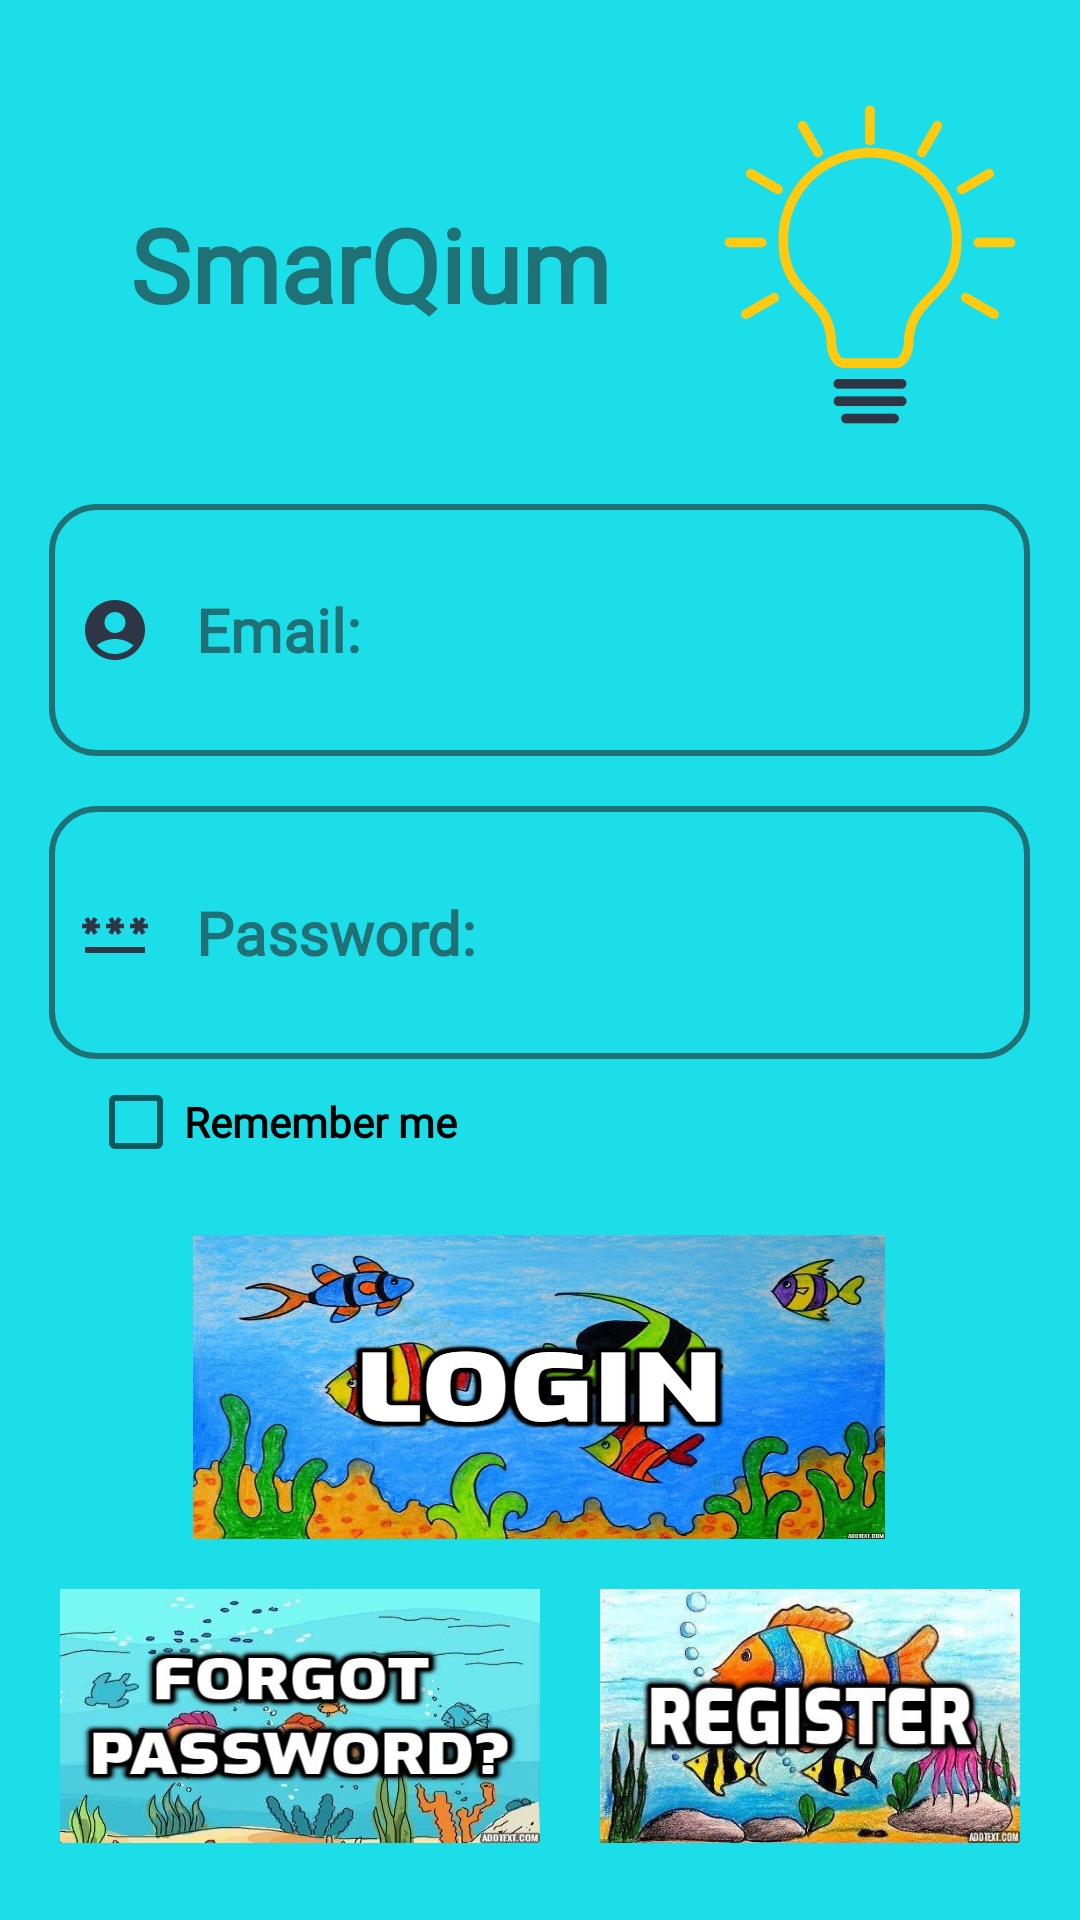

Write the Android layout XML for this screen, with the resource values it uses.
<!-- AndroidManifest.xml: application theme Theme.Beta -->
<!-- res/layout/activity_login.xml -->
<?xml version="1.0" encoding="utf-8"?>
<LinearLayout xmlns:android="http://schemas.android.com/apk/res/android"
    xmlns:app="http://schemas.android.com/apk/res-auto"
    xmlns:tools="http://schemas.android.com/tools"
    android:id="@+id/remember"
    android:layout_width="match_parent"
    android:layout_height="match_parent"
    android:background="#1CDEE8"
    android:orientation="vertical"
    tools:context=".Login">

    <Button
        android:id="@+id/button3"
        android:layout_width="match_parent"
        android:layout_height="wrap_content"
        android:onClick="ani"
        android:text="Button"
        android:visibility="gone" />

    <Space
        android:layout_width="match_parent"
        android:layout_height="0dp"
        android:layout_weight="3" />

    <LinearLayout
        android:layout_width="match_parent"
        android:layout_height="0dp"
        android:layout_weight="15"
        android:orientation="horizontal">

        <Space
            android:layout_width="0dp"
            android:layout_height="match_parent"
            android:layout_weight="3" />

        <TextView
            android:layout_width="0dp"
            android:layout_height="match_parent"
            android:layout_weight="40"
            android:fontFamily="@font/aclonica"
            android:gravity="center"
            android:text="SmarQium"
            android:textColor="#207175"
            android:textSize="34sp"
            android:textStyle="bold" />

        <Space
            android:layout_width="0dp"
            android:layout_height="match_parent"
            android:layout_weight="1" />

        <ImageView
            android:layout_width="0dp"
            android:layout_height="match_parent"
            android:layout_weight="20"
            app:srcCompat="@drawable/logo" />

        <Space
            android:layout_width="0dp"
            android:layout_height="match_parent"
            android:layout_weight="3" />
    </LinearLayout>

    <Space
        android:layout_width="match_parent"
        android:layout_height="0dp"
        android:layout_weight="2" />

    <LinearLayout
        android:layout_width="match_parent"
        android:layout_height="0dp"
        android:layout_weight="10"
        android:orientation="horizontal">

        <Space
            android:layout_width="0dp"
            android:layout_height="match_parent"
            android:layout_weight="0.5" />

        <EditText
            android:id="@+id/email"
            android:layout_width="0dp"
            android:layout_height="match_parent"
            android:layout_weight="10"
            android:background="@drawable/edt_background"
            android:drawableLeft="@drawable/ic_baseline_account_circle_24"
            android:drawablePadding="15dp"
            android:ems="10"
            android:fontFamily="@font/playfair_display"

            android:hint='Email:'
            android:inputType="textEmailAddress"
            android:paddingLeft="10dp"
            android:textColorHint="#207175"
            android:textSize="20sp"
            android:textStyle="bold" />

        <Space
            android:layout_width="0dp"
            android:layout_height="match_parent"
            android:layout_weight="0.5" />
    </LinearLayout>

    <Space
        android:layout_width="match_parent"
        android:layout_height="0dp"
        android:layout_weight="2" />

    <LinearLayout
        android:layout_width="match_parent"
        android:layout_height="0dp"
        android:layout_weight="10"
        android:orientation="horizontal">

        <Space
            android:layout_width="0dp"
            android:layout_height="match_parent"
            android:layout_weight="0.5" />

        <EditText
            android:id="@+id/password"
            android:layout_width="0dp"
            android:layout_height="match_parent"
            android:layout_weight="10"
            android:background="@drawable/edt_background"
            android:drawableLeft="@drawable/ic_baseline_password_24"
            android:drawablePadding="15dp"
            android:ems="10"
            android:fontFamily="@font/playfair_display"

            android:hint="Password:"
            android:inputType="textPassword"
            android:paddingLeft="10dp"
            android:textColorHint="#207175"
            android:textSize="20sp"
            android:textStyle="bold" />

        <Space
            android:layout_width="0dp"
            android:layout_height="match_parent"
            android:layout_weight="0.5" />
    </LinearLayout>

    <LinearLayout
        android:layout_width="match_parent"
        android:layout_height="0dp"
        android:layout_weight="5"
        android:orientation="horizontal">

        <Space
            android:layout_width="0dp"
            android:layout_height="match_parent"
            android:layout_weight="1" />

        <CheckBox
            android:id="@+id/checkBox"
            android:layout_width="wrap_content"
            android:layout_height="wrap_content"
            android:layout_weight="1"
            android:checked="false"
            android:fontFamily="@font/playfair_display"
            android:text="Remember me"
            android:textStyle="bold" />

        <ProgressBar

            android:id="@+id/progress_horizontal"

            style="@style/Widget.AppCompat.ProgressBar.Horizontal"
            android:layout_width="0dp"
            android:layout_height="match_parent"
            android:layout_weight="5"
            android:indeterminate="true"

            android:indeterminateTint="@color/custom_yellow"
            android:indeterminateTintMode="src_atop"
            android:visibility="invisible" />

        <Space
            android:layout_width="0dp"
            android:layout_height="match_parent"
            android:layout_weight="1" />
    </LinearLayout>

    <Space
        android:layout_width="match_parent"
        android:layout_height="0dp"
        android:layout_weight="2" />

    <LinearLayout
        android:layout_width="match_parent"
        android:layout_height="0dp"
        android:layout_weight="12"
        android:orientation="horizontal">

        <Space
            android:layout_width="0dp"
            android:layout_height="match_parent"
            android:layout_weight="7" />

        <ImageButton
            android:id="@+id/Login"
            android:layout_width="0dp"
            android:layout_height="match_parent"
            android:layout_weight="25"
            android:background="@drawable/login"
            android:onClick="SignIn" />

        <Space
            android:layout_width="0dp"
            android:layout_height="match_parent"
            android:layout_weight="7" />

    </LinearLayout>

    <Space
        android:layout_width="match_parent"
        android:layout_height="0dp"
        android:layout_weight="2" />

    <LinearLayout
        android:layout_width="match_parent"
        android:layout_height="0dp"
        android:layout_weight="10"
        android:orientation="horizontal">

        <Space
            android:layout_width="0dp"
            android:layout_height="match_parent"
            android:layout_weight="5" />


        <ImageButton
            android:id="@+id/ForgotPassword"
            android:layout_width="0dp"
            android:layout_height="match_parent"
            android:layout_weight="40"
            android:background="@drawable/forgot_password"
            android:onClick="forgot" />

        <Space
            android:layout_width="0dp"
            android:layout_height="match_parent"
            android:layout_weight="5" />

        <ImageButton
            android:id="@+id/Register"
            android:layout_width="0dp"
            android:layout_height="match_parent"
            android:layout_weight="35"
            android:background="@drawable/register"
            android:onClick="Register" />

        <Space
            android:layout_width="0dp"
            android:layout_height="match_parent"
            android:layout_weight="5" />

    </LinearLayout>

    <Space
        android:layout_width="match_parent"
        android:layout_height="0dp"
        android:layout_weight="3" />

    <Space
        android:layout_width="match_parent"
        android:layout_height="wrap_content" />
</LinearLayout>
<!-- resources referenced by this layout -->
<resources>
  <color name="custom_yellow">#FFCA10</color>
  <!-- drawable edt_background (drawable) -->
  <?xml version="1.0" encoding="utf-8"?>
  
  <shape xmlns:android="http://schemas.android.com/apk/res/android">
  
      <stroke  android:color="@color/custom_secondary"
          android:width="2dp"
          />
  
      <corners
          android:radius="15dp"
          />
  
  </shape>
  <!-- drawable forgot_password: jpg bitmap (drawable, 31999 bytes) -->
  <!-- drawable ic_baseline_account_circle_24 (drawable) -->
  <vector android:height="24dp" android:tint="#2E3545"
      android:viewportHeight="24" android:viewportWidth="24"
      android:width="24dp" xmlns:android="http://schemas.android.com/apk/res/android">
      <path android:fillColor="@android:color/white" android:pathData="M12,2C6.48,2 2,6.48 2,12s4.48,10 10,10s10,-4.48 10,-10S17.52,2 12,2zM12,6c1.93,0 3.5,1.57 3.5,3.5S13.93,13 12,13s-3.5,-1.57 -3.5,-3.5S10.07,6 12,6zM12,20c-2.03,0 -4.43,-0.82 -6.14,-2.88C7.55,15.8 9.68,15 12,15s4.45,0.8 6.14,2.12C16.43,19.18 14.03,20 12,20z"/>
  </vector>
  <!-- drawable ic_baseline_password_24 (drawable) -->
  <vector android:height="24dp" android:tint="#2E3545"
      android:viewportHeight="24" android:viewportWidth="24"
      android:width="24dp" xmlns:android="http://schemas.android.com/apk/res/android">
      <path android:fillColor="@android:color/white" android:pathData="M2,17h20v2H2V17zM3.15,12.95L4,11.47l0.85,1.48l1.3,-0.75L5.3,10.72H7v-1.5H5.3l0.85,-1.47L4.85,7L4,8.47L3.15,7l-1.3,0.75L2.7,9.22H1v1.5h1.7L1.85,12.2L3.15,12.95zM9.85,12.2l1.3,0.75L12,11.47l0.85,1.48l1.3,-0.75l-0.85,-1.48H15v-1.5h-1.7l0.85,-1.47L12.85,7L12,8.47L11.15,7l-1.3,0.75l0.85,1.47H9v1.5h1.7L9.85,12.2zM23,9.22h-1.7l0.85,-1.47L20.85,7L20,8.47L19.15,7l-1.3,0.75l0.85,1.47H17v1.5h1.7l-0.85,1.48l1.3,0.75L20,11.47l0.85,1.48l1.3,-0.75l-0.85,-1.48H23V9.22z"/>
  </vector>
  <!-- drawable login: jpg bitmap (drawable, 120425 bytes) -->
  <!-- drawable logo: png bitmap (drawable, 26917 bytes) -->
  <!-- drawable register: jpg bitmap (drawable, 41115 bytes) -->
  <style name="Theme.Beta" parent="Theme.MaterialComponents.DayNight.NoActionBar">
          
          <item name="colorPrimary">@color/custom_cyan</item>
          <item name="colorPrimaryVariant">@color/custom_cyan</item>
          <item name="colorOnPrimary">@color/custom_cyan</item>
          
          <item name="colorSecondary">@color/custom_cyan</item>
          <item name="colorSecondaryVariant">@color/custom_cyan</item>
          <item name="colorOnSecondary">@color/custom_cyan</item>
          
          <item name="android:statusBarColor">@color/custom_cyan</item>
          
      </style>
  <color name="custom_secondary">#207175</color>
  <color name="custom_cyan">#17B0B8</color>
</resources>
